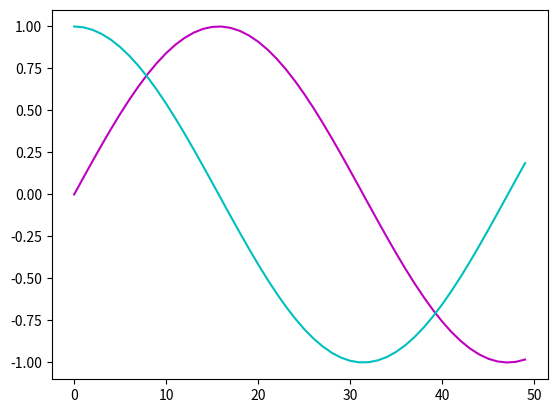

This figure's Python source:
import numpy as np
import matplotlib.pyplot as plt

x = np.arange(0, 5, 0.1);
y = np.sin(x)
z=np.cos(x)
plt.plot(y,color='m')
plt.plot(z,color='c')
plt.show()
